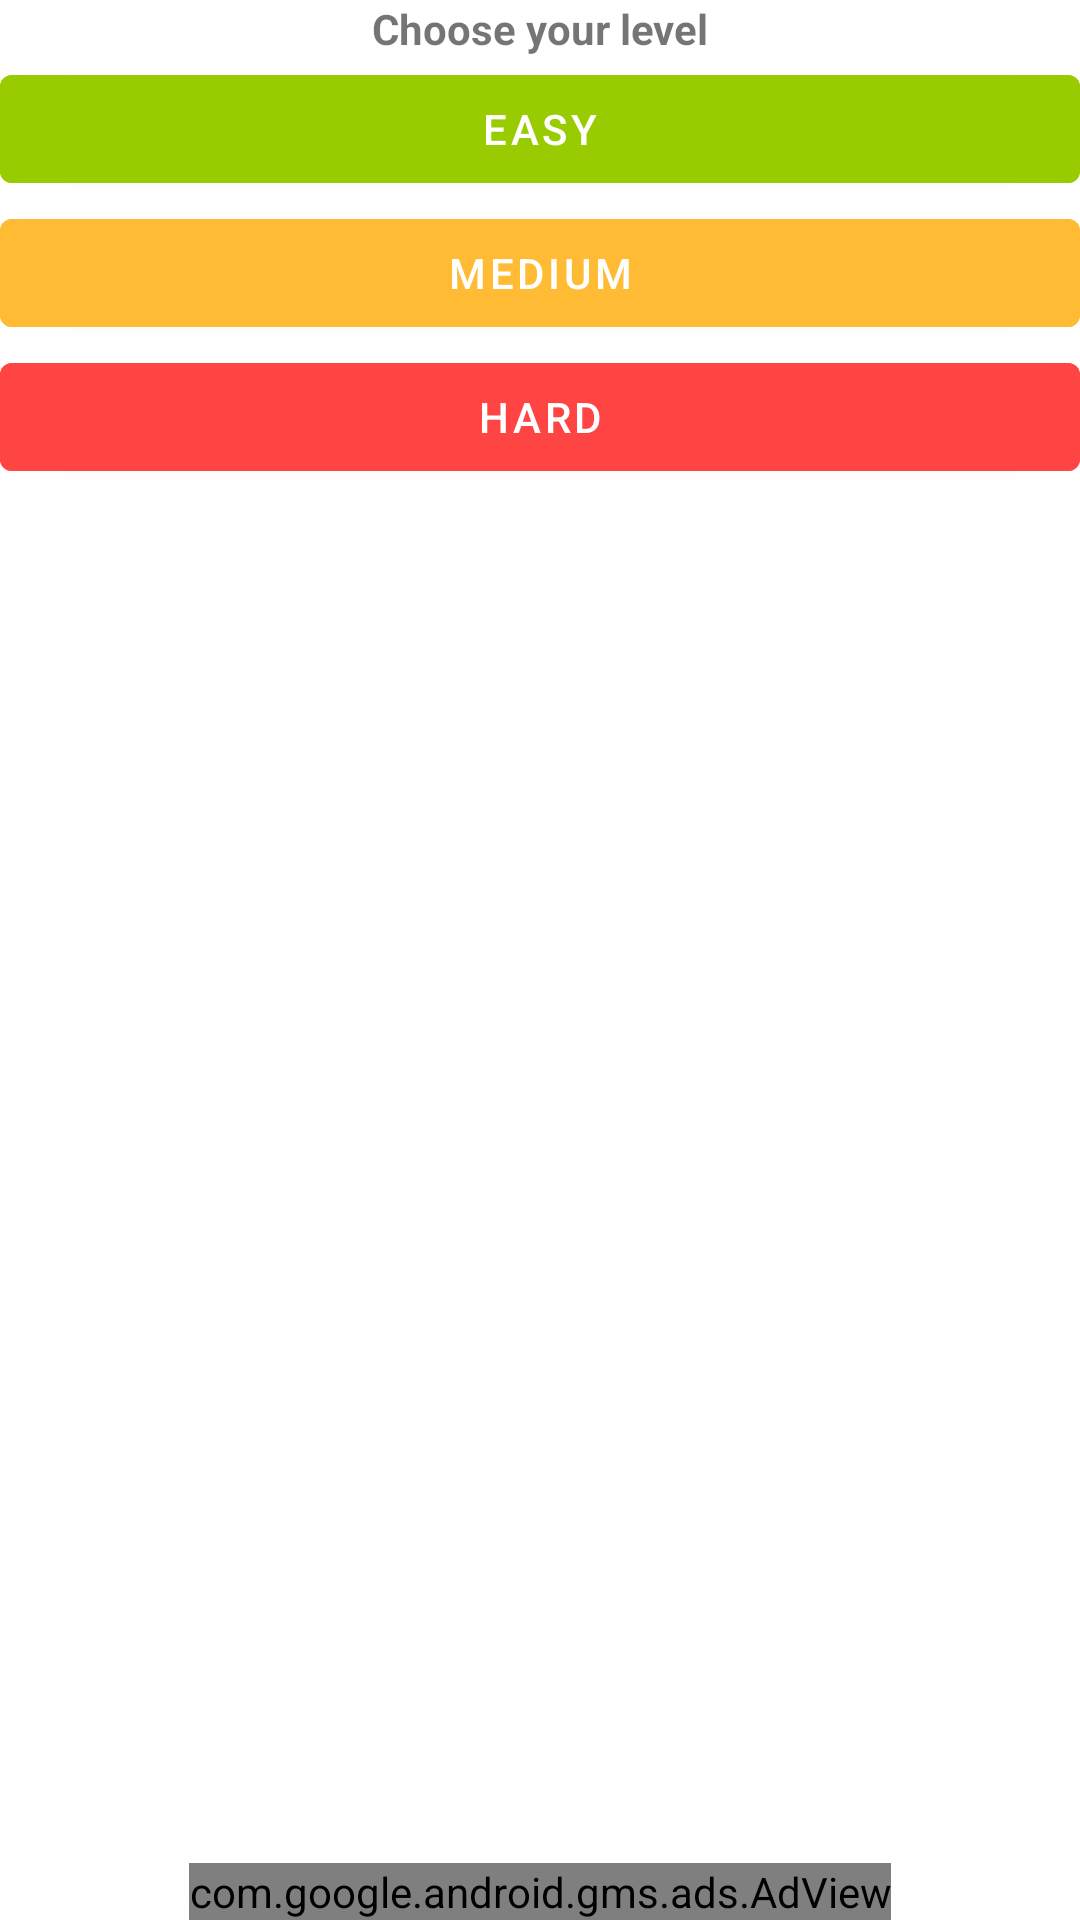

Android layout source for this screen:
<!-- AndroidManifest.xml: application theme Theme.Numberpick -->
<!-- res/layout/fragment_choose_level.xml -->
<?xml version="1.0" encoding="utf-8"?>
<LinearLayout xmlns:android="http://schemas.android.com/apk/res/android"
    xmlns:tools="http://schemas.android.com/tools"
    android:layout_width="match_parent"
    android:layout_height="match_parent"
    android:orientation="vertical"
    tools:context="com.imnidasoftware.numberpick.presentation.fragments.ChooseLevelFragment">

    <TextView
        android:id="@+id/tv_title"
        android:layout_width="match_parent"
        android:layout_height="wrap_content"
        android:layout_margin="@dimen/_16sdp"
        android:text="@string/choose_level_title"
        android:textAlignment="center"
        android:textSize="@dimen/_20sdp"
        android:textStyle="bold" />

    <Button
        android:id="@+id/button_level_easy"
        android:layout_width="match_parent"
        android:layout_height="wrap_content"
        android:layout_marginStart="@dimen/_16sdp"
        android:layout_marginEnd="@dimen/_16sdp"
        android:backgroundTint="@android:color/holo_green_light"
        android:text="@string/easy_level" />

    <Button
        android:id="@+id/button_level_normal"
        android:layout_width="match_parent"
        android:layout_height="wrap_content"
        android:layout_marginStart="@dimen/_16sdp"
        android:layout_marginEnd="@dimen/_16sdp"
        android:backgroundTint="@android:color/holo_orange_light"
        android:text="@string/normal_level" />

    <Button
        android:id="@+id/button_level_hard"
        android:layout_width="match_parent"
        android:layout_height="wrap_content"
        android:layout_marginStart="@dimen/_16sdp"
        android:layout_marginEnd="@dimen/_16sdp"
        android:backgroundTint="@android:color/holo_red_light"
        android:text="@string/hard_level" />

    <androidx.constraintlayout.widget.ConstraintLayout
        android:layout_width="match_parent"
        android:layout_height="match_parent">

        <com.google.android.gms.ads.AdView xmlns:ads="http://schemas.android.com/apk/res-auto"
            android:id="@+id/adView"
            android:layout_width="wrap_content"
            android:layout_height="wrap_content"
            android:layout_gravity="bottom"
            ads:adSize="BANNER"
            ads:adUnitId="ca-app-pub-9789460132988083/6625242231"
            ads:layout_constraintBottom_toBottomOf="parent"
            ads:layout_constraintEnd_toEndOf="parent"
            ads:layout_constraintStart_toStartOf="parent"/>

    </androidx.constraintlayout.widget.ConstraintLayout>

</LinearLayout>
<!-- resources referenced by this layout -->
<resources>
  <string name="choose_level_title">Choose your level</string>
  <string name="easy_level">Easy</string>
  <string name="hard_level">Hard</string>
  <string name="normal_level">Medium</string>
  <style name="Theme.Numberpick" parent="Theme.MaterialComponents.Light.NoActionBar">
          
          <item name="colorPrimary">@color/purple_500</item>
          <item name="colorPrimaryVariant">@color/purple_700</item>
          <item name="colorOnPrimary">@color/white</item>
          
          <item name="colorSecondary">@color/teal_200</item>
          <item name="colorSecondaryVariant">@color/teal_700</item>
          <item name="colorOnSecondary">@color/black</item>
          
          <item name="android:statusBarColor" tools:targetApi="l">?attr/colorOnPrimary</item>
          
      </style>
  <color name="purple_500">#FF6200EE</color>
  <color name="purple_700">#FF3700B3</color>
  <color name="white">#FFFFFFFF</color>
  <color name="teal_200">#FF03DAC5</color>
  <color name="teal_700">#FF018786</color>
  <color name="black">#FF000000</color>
</resources>
